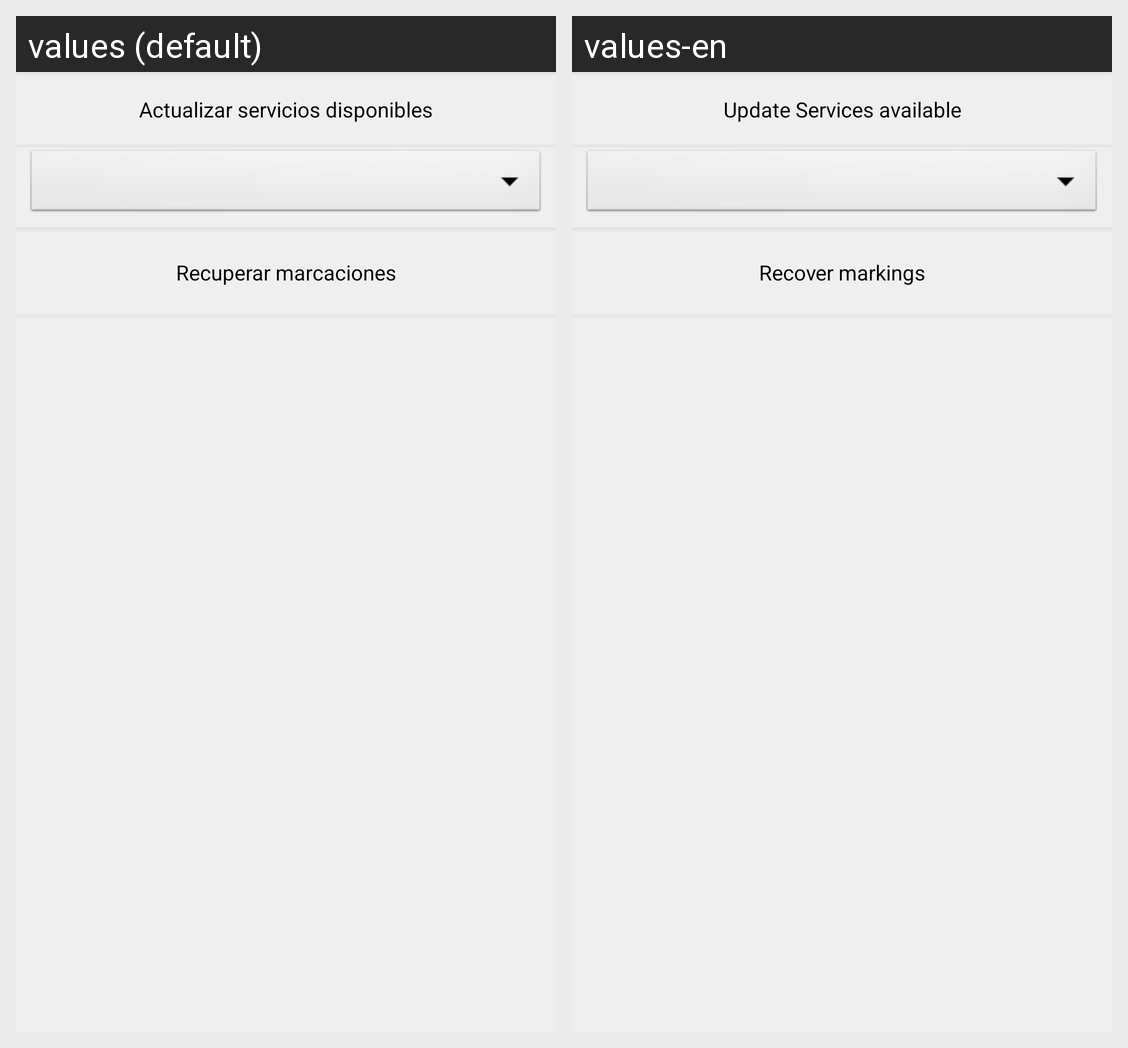

Here is an Android app screen in its default locale and in the app's own translations. Write out the translated-string differences for the strings that appear on this screen.
Android screen res/layout/service_operation_delete_confirm_content.xml rendered under 2 locales, left to right: values (default), values-en. Device: Nexus 5 (rendered at 1080×1920; each locale shown at half size, 540×960, under a caption strip naming it); theme CSTheme.
Strings drawn on this screen, with the default value and each locale's value (text and hints the layout hard-codes, and strings that could not be matched under every locale, appear in the picture but are not listed):

service_operation_delete_update
  values: Actualizar servicios disponibles
  values-en: Update Services available

service_operation_retrieve_send
  values: Recuperar marcaciones
  values-en: Recover markings
